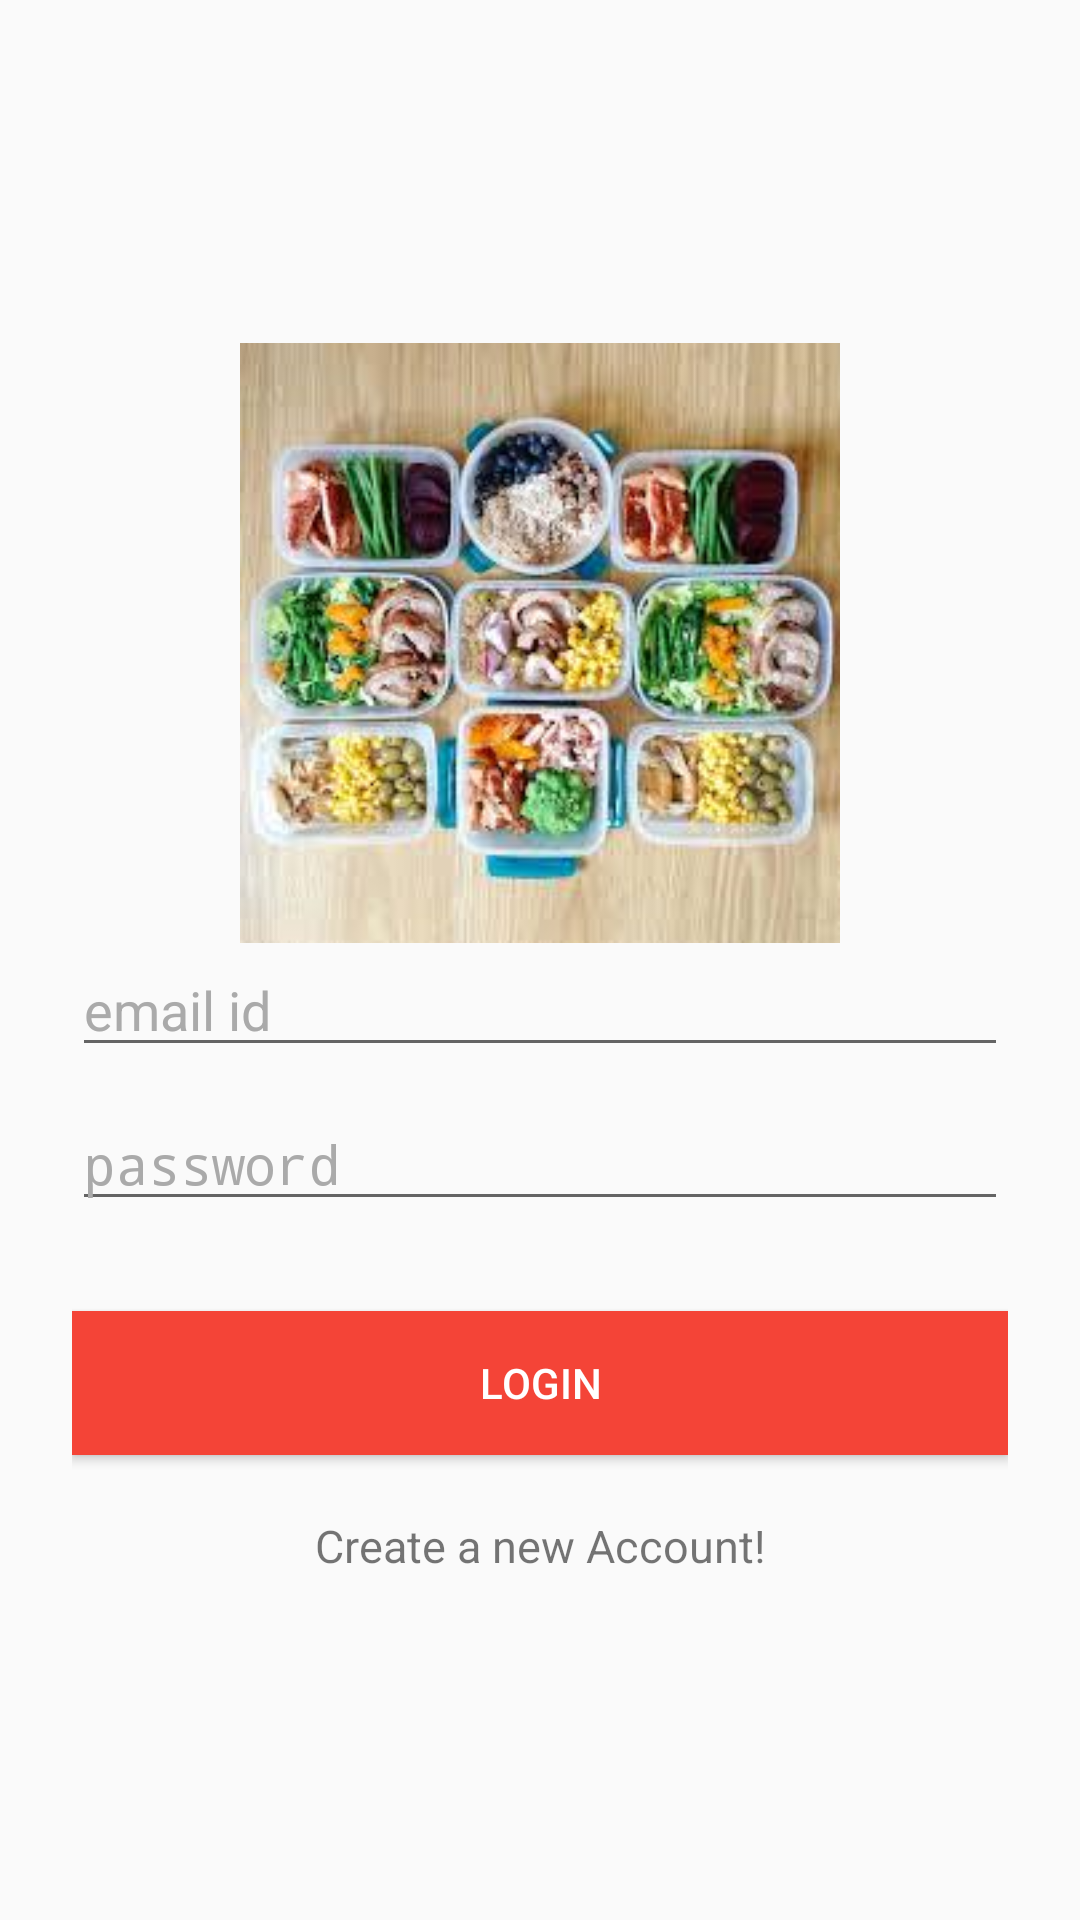

Here is an Android app screen rendered from its layout file. Give the layout XML and the strings, colors and styles it references.
<!-- AndroidManifest.xml: application theme AppTheme -->
<!-- res/layout/activity_login_activity.xml -->
<?xml version="1.0" encoding="utf-8"?>
<android.support.design.widget.CoordinatorLayout xmlns:android="http://schemas.android.com/apk/res/android"
    xmlns:tools="http://schemas.android.com/tools"
    android:layout_width="match_parent"
    android:layout_height="match_parent"
    android:fitsSystemWindows="true"
    tools:context=".ui.Login_activity">

    <LinearLayout
        android:layout_width="match_parent"
        android:layout_height="match_parent"
        android:gravity="center"
        android:orientation="vertical"
        android:padding="24dp"
        tools:context=".ui.Login_activity">

        <ImageView
            android:layout_width="200dp"
            android:layout_height="200dp"
            android:layout_gravity="center"
            android:contentDescription="@string/image"
            android:minHeight="0dp"
            android:minWidth="0dp"
            android:scaleType="fitCenter"
            android:src="@drawable/image" />


        <EditText
            android:id="@+id/email"
            android:layout_width="match_parent"
            android:layout_height="wrap_content"
            android:layout_marginBottom="10dp"
            android:hint="@string/email_id"
            android:inputType="textEmailAddress"
            android:textColor="@android:color/black"
            android:textColorHint="@android:color/darker_gray" />


        <EditText
            android:id="@+id/password"
            android:layout_width="fill_parent"
            android:layout_height="wrap_content"
            android:layout_marginBottom="10dp"
            android:hint="@string/password"
            android:inputType="textPassword"
            android:textColor="@android:color/black"
            android:textColorHint="@android:color/darker_gray" />

        
        <Button
            android:id="@+id/ah_login"
            android:layout_width="fill_parent"
            android:layout_height="wrap_content"
            android:layout_marginTop="20dip"
            android:background="@color/colorAccent"
            android:text="@string/login"
            android:textColor="@android:color/white" />

        <TextView
            android:gravity="center"
            android:id="@+id/sign_in_button"
            android:layout_width="fill_parent"
            android:layout_height="wrap_content"
            android:layout_marginTop="20dip"
            android:background="@null"
            android:text="@string/create_a_new_account"
            android:textAllCaps="false"
            android:textSize="15sp" />

    </LinearLayout>



    <ProgressBar
        android:id="@+id/progressBar"
        android:layout_width="20dp"
        android:layout_height="20dp"
        android:layout_gravity="center|bottom"
        android:layout_marginBottom="20dp"
        android:visibility="gone" />

</android.support.design.widget.CoordinatorLayout>
<!-- resources referenced by this layout -->
<resources>
  <color name="colorAccent">#F44437</color>
  <!-- drawable image: png bitmap (drawable, 118666 bytes) -->
  <string name="create_a_new_account">Create a new Account!</string>
  <string name="email_id">email id</string>
  <string name="image">image</string>
  <string name="login">Login</string>
  <string name="password">password</string>
  <style name="AppTheme" parent="Theme.AppCompat.Light.DarkActionBar">
          
          <item name="colorPrimary">@color/colorPrimary</item>
          <item name="colorPrimaryDark">@color/colorPrimaryDark</item>
          <item name="colorAccent">@color/colorAccent</item>
      </style>
  <color name="colorPrimary">#F44437</color>
  <color name="colorPrimaryDark">#F44539</color>
</resources>
